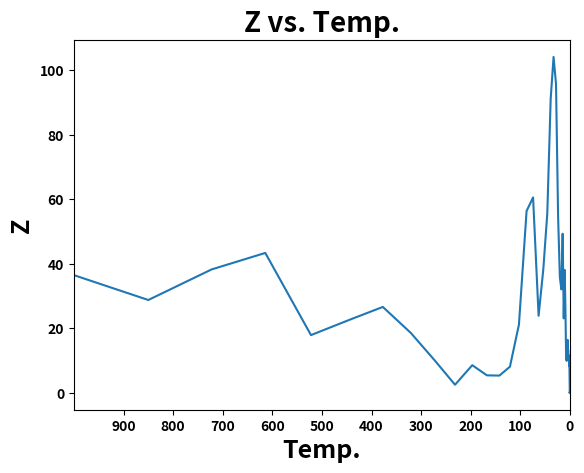

The script that saved this image:
import numpy as np
import matplotlib.pyplot as plt



x0 = 2 # Initial solution you'd like to start at
y0 = 1

k = 0.1
T0 = 1000
M = 300
N = 15
alpha = 0.85

z_int = ((x0**2)+y0-11)**2+(x0+(y0**2)-7)**2

print("Initial X is %.3f" % x0)
print("Initial Y is %.3f" % y0)
print("Initial Z is %.3f" % z_int)


temp = []
min_z = []

for i in range(M):
    for j in range(N):
        xt = 0
        yt = 0
        
        ran_x_1 = np.random.rand()
        ran_x_2 = np.random.rand()
        ran_y_1 = np.random.rand()
        ran_y_2 = np.random.rand()
        
        if ran_x_1 >= 0.5:
            x1 = k*ran_x_2
        else:
            x1 = -k*ran_x_2
        
        if ran_y_1 >= 0.5:
            y1 = k*ran_y_2
        else:
            y1 = -k*ran_y_2
            
        xt = x0+x1
        yt = y0+y1
        
        of_new = ((xt**2)+yt-11)**2+(xt+(yt**2)-7)**2
        
        of_current = ((x0**2)+y0-11)**2+(x0+(y0**2)-7)**2
        
        
        ran_1 = np.random.rand()
        form = 1/(np.exp((of_new-of_current)/T0))
        
        if of_new <= of_current:
            x0 = xt
            y0 = yt
        elif ran_1<=form:
            x0 = xt
            y0 = yt
        else:
            x0 = x0
            y0 = y0
        
    temp = np.append(temp,T0)
    min_z = np.append(min_z,of_current)
    T0 = alpha*T0


print("X is %.3f" % x0)
print("Y is %.3f" % y0)
print("Final OF is %.3f" % of_current)


plt.plot(temp,min_z)
plt.title("Z vs. Temp.",fontsize=20, fontweight='bold')
plt.xlabel("Temp.",fontsize=18, fontweight='bold')
plt.ylabel("Z",fontsize=18, fontweight='bold')

plt.xlim(1000,0)
plt.xticks(np.arange(min(temp),max(temp),100),fontweight='bold')
plt.yticks(fontweight='bold')

plt.show()









